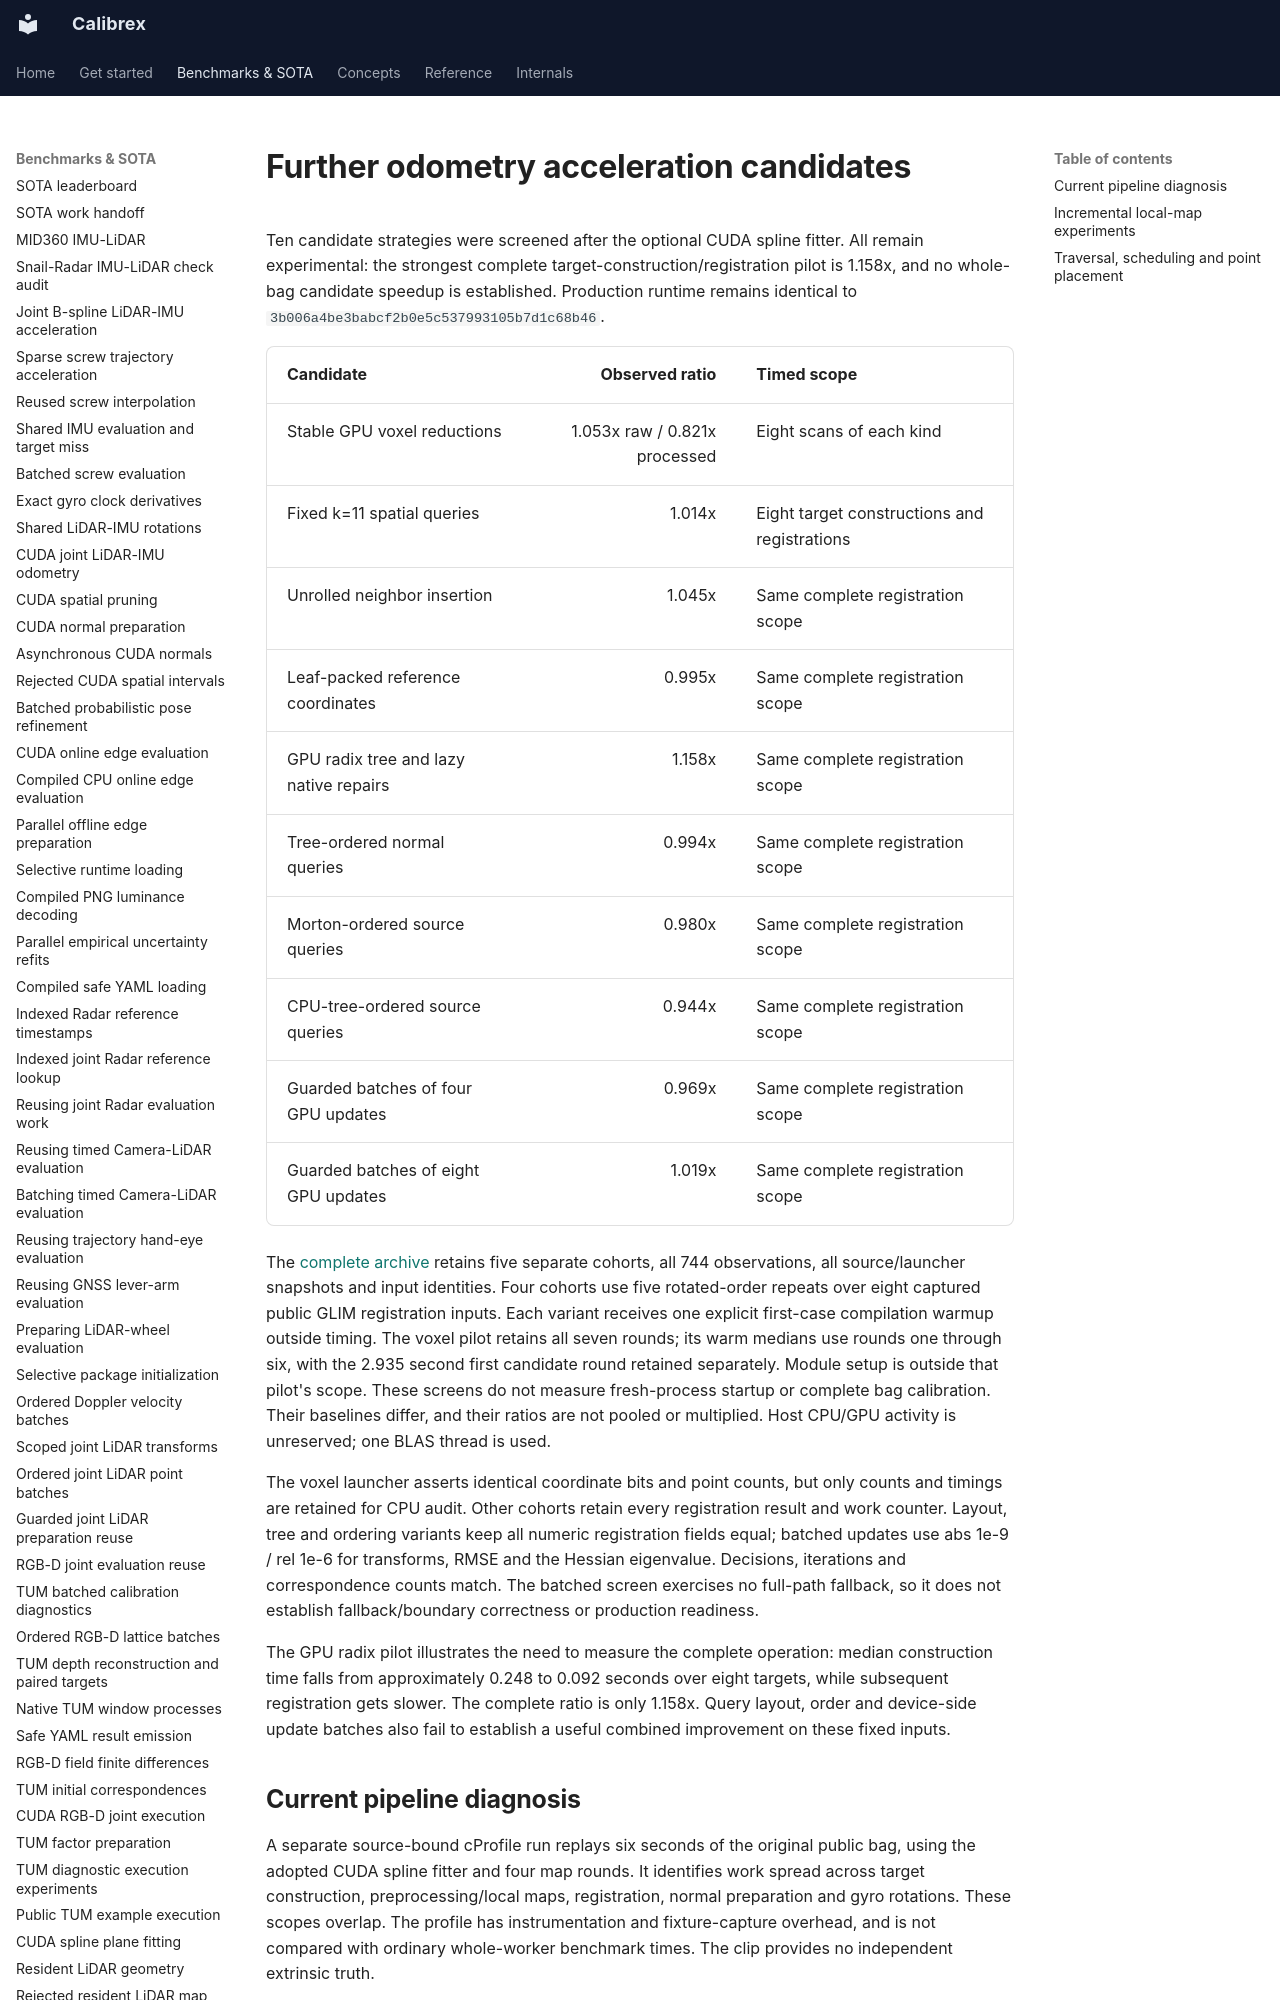

repository: rsasaki0109/Calibrex · page: benchmarks/odometry_candidate_screening/index.html · generator: mkdocs

# Further odometry acceleration candidates

Ten candidate strategies were screened after the optional CUDA spline fitter.
All remain experimental: the strongest complete target-construction/registration
pilot is 1.158x, and no whole-bag candidate speedup is established. Production
runtime remains identical to `3b006a4be3babcf2b0e5c537993105b7d1c68b46`.

| Candidate | Observed ratio | Timed scope |
| --- | ---: | --- |
| Stable GPU voxel reductions | 1.053x raw / 0.821x processed | Eight scans of each kind |
| Fixed k=11 spatial queries | 1.014x | Eight target constructions and registrations |
| Unrolled neighbor insertion | 1.045x | Same complete registration scope |
| Leaf-packed reference coordinates | 0.995x | Same complete registration scope |
| GPU radix tree and lazy native repairs | 1.158x | Same complete registration scope |
| Tree-ordered normal queries | 0.994x | Same complete registration scope |
| Morton-ordered source queries | 0.980x | Same complete registration scope |
| CPU-tree-ordered source queries | 0.944x | Same complete registration scope |
| Guarded batches of four GPU updates | 0.969x | Same complete registration scope |
| Guarded batches of eight GPU updates | 1.019x | Same complete registration scope |

The [complete archive](../assets/odometry_candidate_screen/README.md) retains
five separate cohorts, all 744 observations, all source/launcher snapshots and
input identities. Four cohorts use five rotated-order repeats over eight
captured public GLIM registration inputs. Each variant receives one explicit
first-case compilation warmup outside timing. The voxel pilot retains all seven
rounds; its warm medians use rounds one through six, with the 2.935 second first
candidate round retained separately. Module setup is outside that pilot's scope.
These screens do not measure fresh-process startup or complete bag calibration.
Their baselines differ, and their ratios are not pooled or multiplied. Host
CPU/GPU activity is unreserved; one BLAS thread is used.

The voxel launcher asserts identical coordinate bits and point counts, but only
counts and timings are retained for CPU audit. Other cohorts retain every
registration result and work counter. Layout, tree and ordering variants keep
all numeric registration fields equal; batched updates use abs 1e-9 / rel 1e-6
for transforms, RMSE and the Hessian eigenvalue. Decisions, iterations and
correspondence counts match. The batched screen exercises no full-path fallback,
so it does not establish fallback/boundary correctness or production readiness.

The GPU radix pilot illustrates the need to measure the complete operation:
median construction time falls from approximately 0.248 to 0.092 seconds over
eight targets, while subsequent registration gets slower. The complete ratio
is only 1.158x. Query layout, order and device-side update batches also fail to
establish a useful combined improvement on these fixed inputs.
